Run: headless pygame with SDL's dummy video driver; simulated clock (each Clock.tick advances the game by its frame time, no real sleeping); random seed 0; keys injected as events and as key.get_pressed() state; no mouse input.
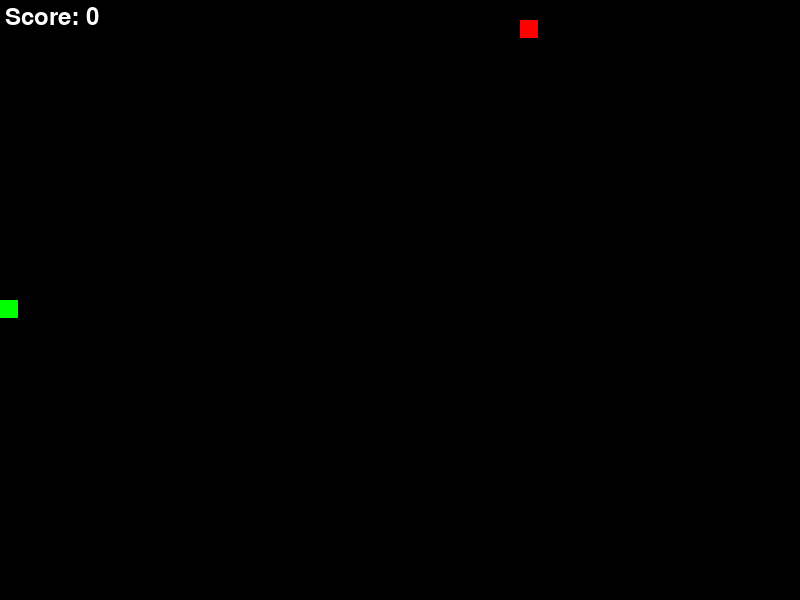
Frame 1 of 4 · flips 1–60 · no input
Frame 2 of 4 · flips 61–180 · tapped SPACE, RETURN · held RIGHT (→), D · screen unchanged from frame 1, image omitted
Frame 3 of 4 · flips 181–300 · held DOWN (↓), S · screen unchanged from frame 2, image omitted
Frame 4 of 4 · flips 301–420 · held LEFT (←), A, UP (↑), W · screen unchanged from frame 3, image omitted

The pygame program that drew these frames:

import pygame
import random
import time

# Initialize Pygame
pygame.init()

# Constants
WINDOW_WIDTH = 800
WINDOW_HEIGHT = 600
GRID_SIZE = 20
GRID_WIDTH = WINDOW_WIDTH // GRID_SIZE
GRID_HEIGHT = WINDOW_HEIGHT // GRID_SIZE

# Colors
BLACK = (0, 0, 0)
WHITE = (255, 255, 255)
RED = (255, 0, 0)
GREEN = (0, 255, 0)

class Snake:
    def __init__(self):
        self.length = 1
        self.positions = [(GRID_WIDTH // 2, GRID_HEIGHT // 2)]
        self.direction = random.choice([UP, DOWN, LEFT, RIGHT])
        self.color = GREEN
        self.score = 0

    def update_position(self):
        current = self.positions[0]
        x, y = self.direction
        new = (((current[0] + x) % GRID_WIDTH), (current[1] + y) % GRID_HEIGHT)
        
        if new in self.positions[2:]:
            return False
        else:
            self.positions.insert(0, new)
            if len(self.positions) > self.length:
                self.positions.pop()
        return True

    def reset(self):
        self.length = 1
        self.positions = [(GRID_WIDTH // 2, GRID_HEIGHT // 2)]
        self.direction = random.choice([UP, DOWN, LEFT, RIGHT])
        self.score = 0

class Apple:
    def __init__(self):
        self.position = (0, 0)
        self.color = RED
        self.randomize_position()

    def randomize_position(self):
        self.position = (random.randint(0, GRID_WIDTH-1), 
                        random.randint(0, GRID_HEIGHT-1))

# Directions
UP = (0, -1)
DOWN = (0, 1)
LEFT = (-1, 0)
RIGHT = (1, 0)

class Game:
    def __init__(self):
        self.screen = pygame.display.set_mode((WINDOW_WIDTH, WINDOW_HEIGHT))
        pygame.display.set_caption('Snake Game')
        self.clock = pygame.time.Clock()
        self.font = pygame.font.Font(None, 36)
        
        self.snake = Snake()
        self.apple = Apple()
        self.game_speed = 10

    def handle_keys(self):
        for event in pygame.event.get():
            if event.type == pygame.QUIT:
                pygame.quit()
                raise SystemExit()
            
            if event.type == pygame.KEYDOWN:
                if event.key == pygame.K_UP and self.snake.direction != DOWN:
                    self.snake.direction = UP
                elif event.key == pygame.K_DOWN and self.snake.direction != UP:
                    self.snake.direction = DOWN
                elif event.key == pygame.K_LEFT and self.snake.direction != RIGHT:
                    self.snake.direction = LEFT
                elif event.key == pygame.K_RIGHT and self.snake.direction != LEFT:
                    self.snake.direction = RIGHT

    def draw(self):
        self.screen.fill(BLACK)
        
        # Draw snake
        for position in self.snake.positions:
            rect = (position[0] * GRID_SIZE, position[1] * GRID_SIZE, 
                   GRID_SIZE-2, GRID_SIZE-2)
            pygame.draw.rect(self.screen, self.snake.color, rect)
            
        # Draw apple
        rect = (self.apple.position[0] * GRID_SIZE, 
                self.apple.position[1] * GRID_SIZE, 
                GRID_SIZE-2, GRID_SIZE-2)
        pygame.draw.rect(self.screen, self.apple.color, rect)
        
        # Draw score
        score_text = self.font.render(f'Score: {self.snake.score}', True, WHITE)
        self.screen.blit(score_text, (5, 5))
        
        pygame.display.update()

    def run(self):
        while True:
            self.handle_keys()
            
            if not self.snake.update_position():
                self.snake.reset()
                self.apple.randomize_position()
                
            if self.snake.positions[0] == self.apple.position:
                self.snake.length += 1
                self.snake.score += 1
                self.apple.randomize_position()
                
            self.draw()
            self.clock.tick(self.game_speed)

if __name__ == '__main__':
    game = Game()
    game.run()
